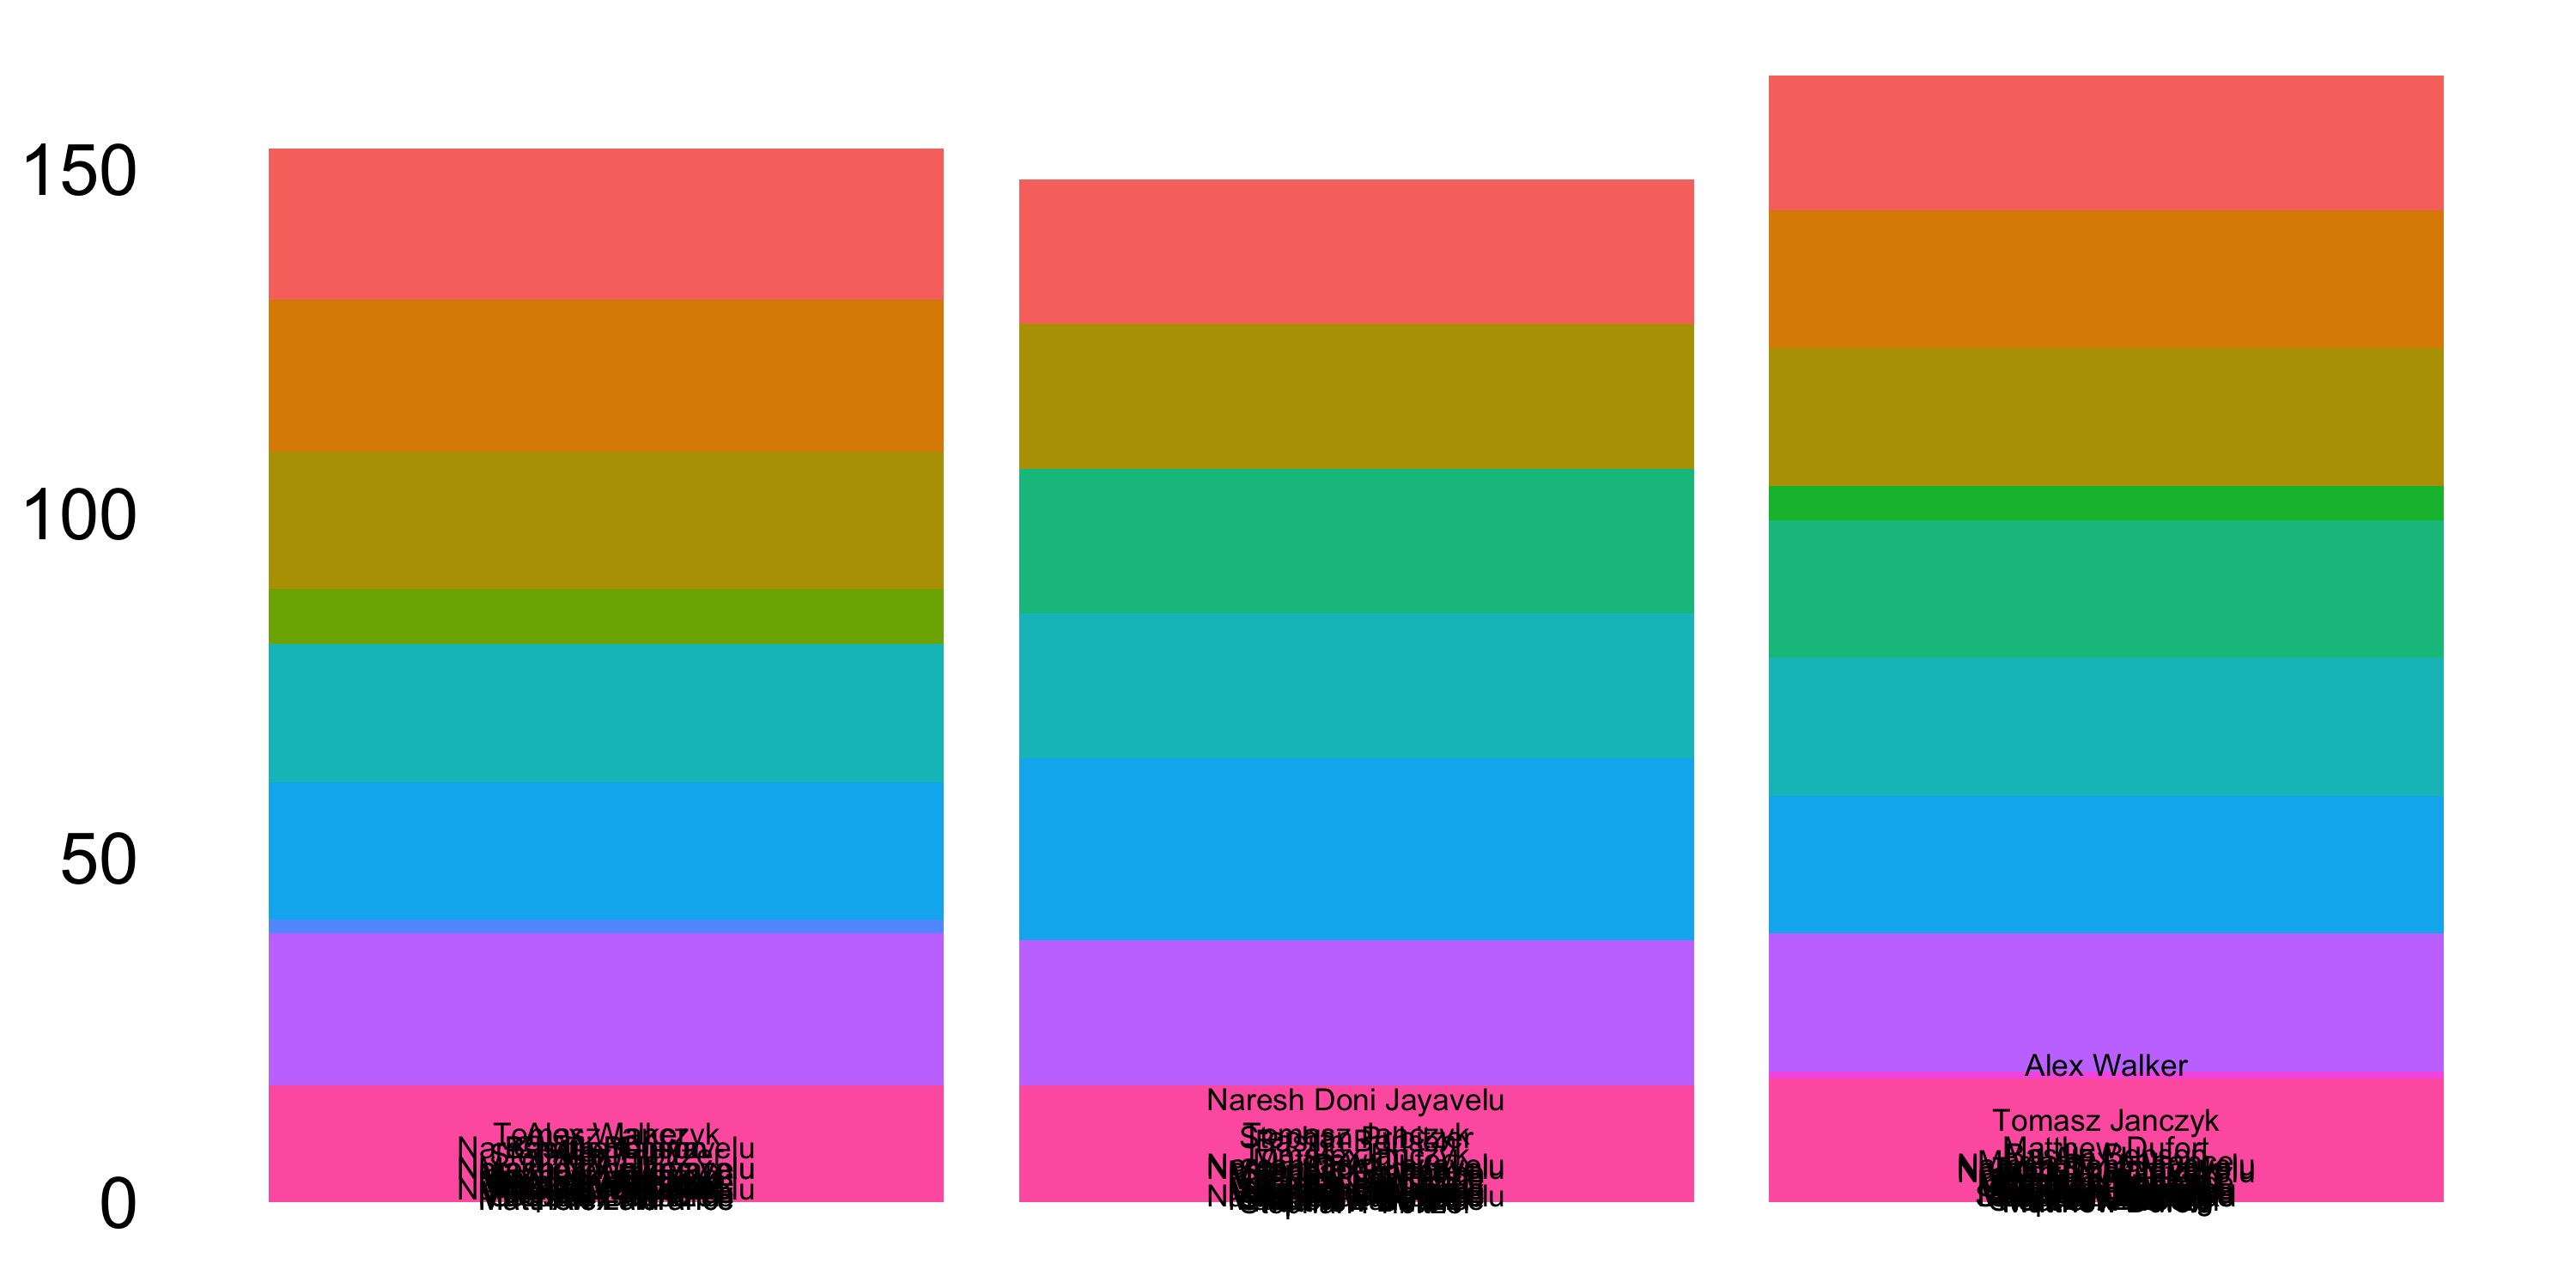

Recreate this plot in R.
# Description: This script is used to test the ggplot2 package
library(ggplot2)

# Load the data
raw_data <- read.csv("data/timeTracking.csv", header = TRUE, sep = ",")

# create a stacked bar chart days per person per month
ggplot(raw_data, aes(x = month, y = days, fill = name)) +
    geom_col() +
    geom_text(aes(label = name), hjust = 0.5, vjust = 0.5, size = 3) +
    theme_minimal() +
    theme(axis.text.y = element_text(size = 20, color = "black"),
            axis.title.y = element_blank(),
            axis.title.x = element_blank(),
            axis.text.x = element_blank(),
            axis.ticks = element_blank(),
            panel.grid.major = element_blank(),
            panel.grid.minor = element_blank(),
            panel.background = element_blank(),
            panel.border = element_blank(),
            legend.position = "none")

# save jpg
ggsave("essai1.jpg", width = 10, height = 5, units = "in", dpi = 300)